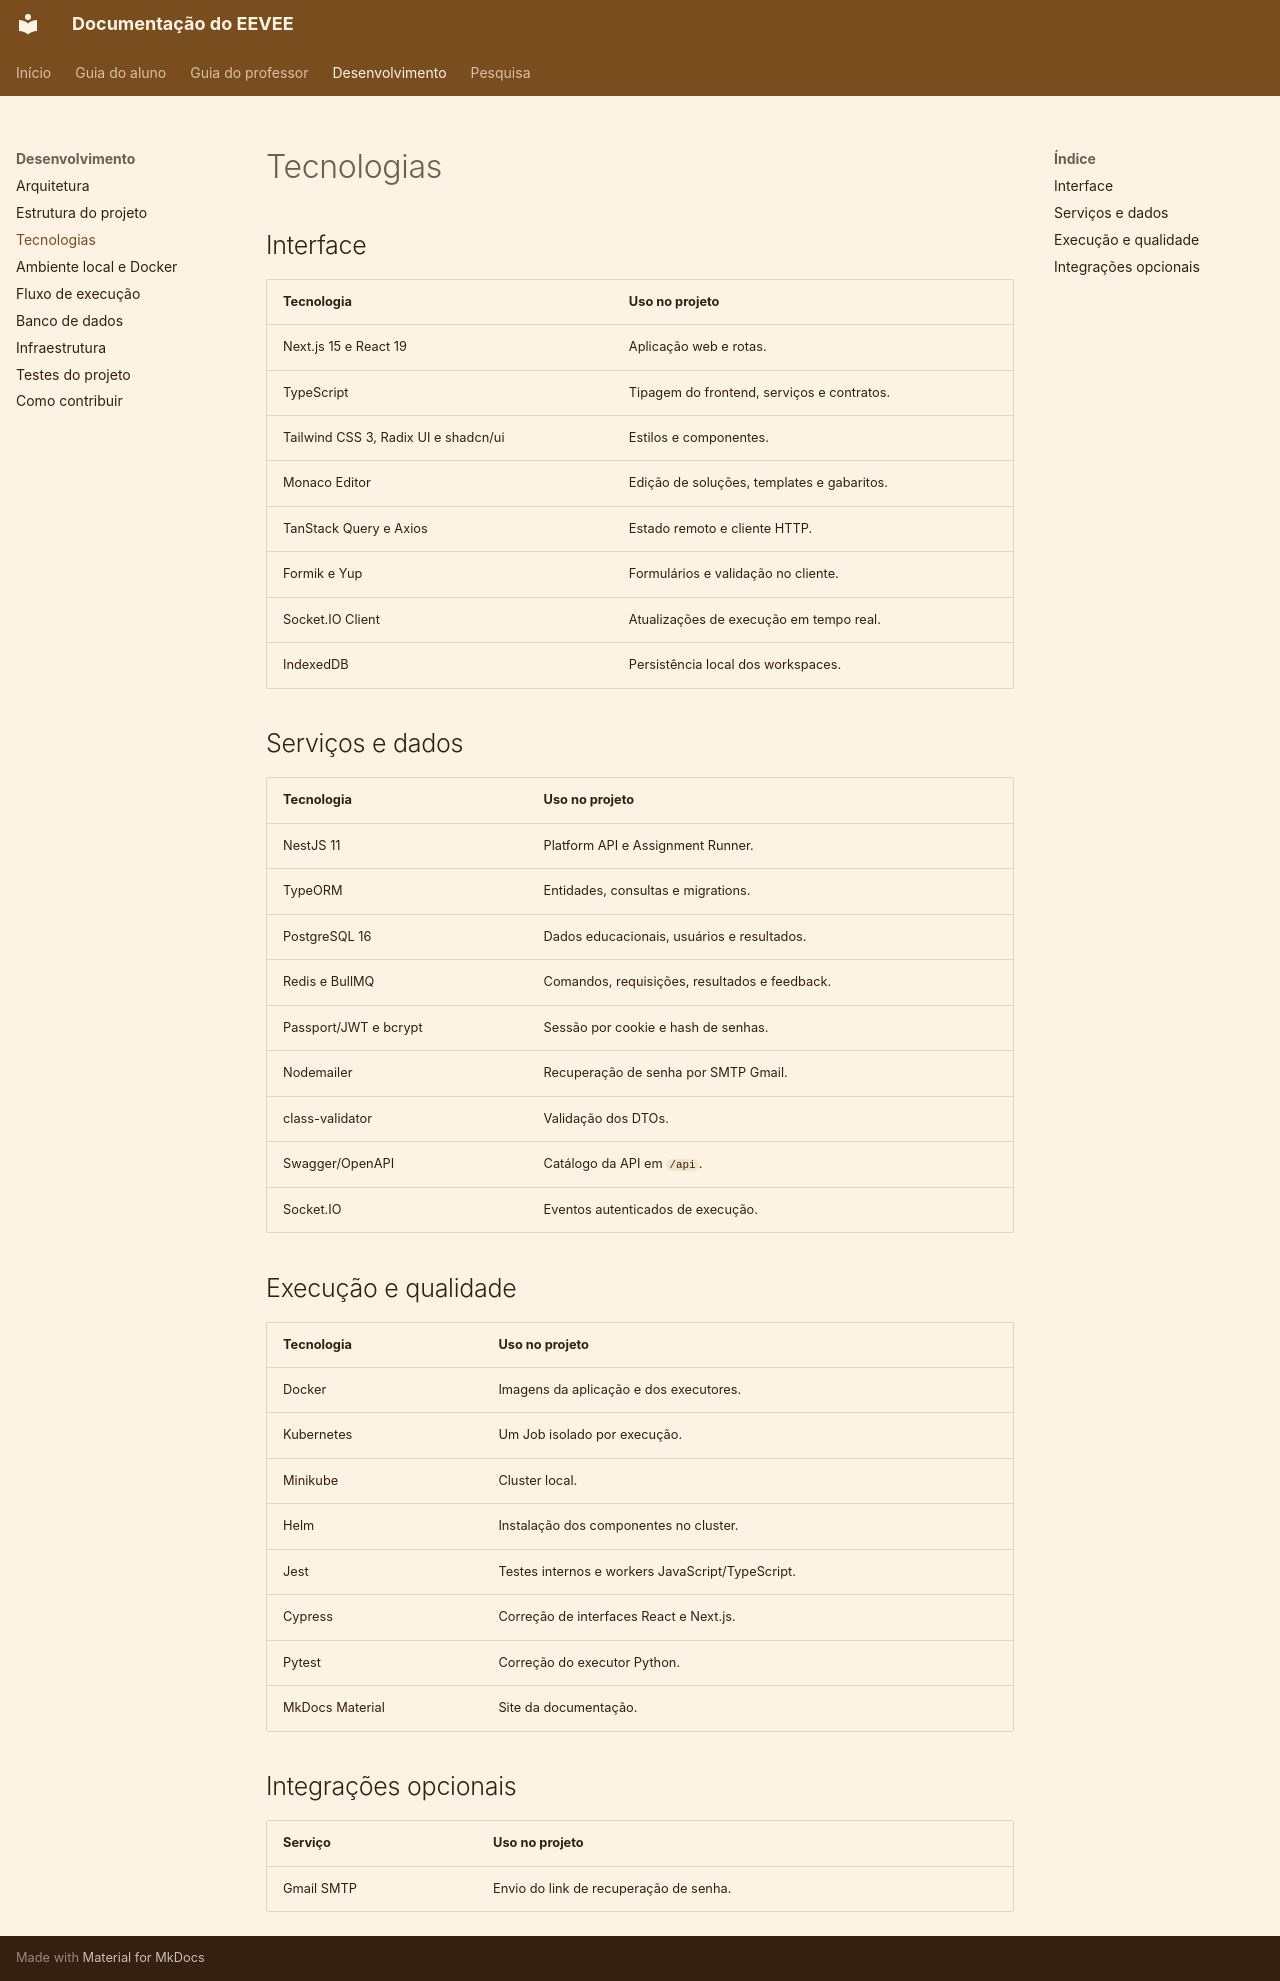

repository: COCSI-MG/eevee · page: technologies/index.html · generator: mkdocs

# Tecnologias

## Interface

| Tecnologia | Uso no projeto |
| --- | --- |
| Next.js 15 e React 19 | Aplicação web e rotas. |
| TypeScript | Tipagem do frontend, serviços e contratos. |
| Tailwind CSS 3, Radix UI e shadcn/ui | Estilos e componentes. |
| Monaco Editor | Edição de soluções, templates e gabaritos. |
| TanStack Query e Axios | Estado remoto e cliente HTTP. |
| Formik e Yup | Formulários e validação no cliente. |
| Socket.IO Client | Atualizações de execução em tempo real. |
| IndexedDB | Persistência local dos workspaces. |

## Serviços e dados

| Tecnologia | Uso no projeto |
| --- | --- |
| NestJS 11 | Platform API e Assignment Runner. |
| TypeORM | Entidades, consultas e migrations. |
| PostgreSQL 16 | Dados educacionais, usuários e resultados. |
| Redis e BullMQ | Comandos, requisições, resultados e feedback. |
| Passport/JWT e bcrypt | Sessão por cookie e hash de senhas. |
| Nodemailer | Recuperação de senha por SMTP Gmail. |
| class-validator | Validação dos DTOs. |
| Swagger/OpenAPI | Catálogo da API em `/api`. |
| Socket.IO | Eventos autenticados de execução. |

## Execução e qualidade

| Tecnologia | Uso no projeto |
| --- | --- |
| Docker | Imagens da aplicação e dos executores. |
| Kubernetes | Um Job isolado por execução. |
| Minikube | Cluster local. |
| Helm | Instalação dos componentes no cluster. |
| Jest | Testes internos e workers JavaScript/TypeScript. |
| Cypress | Correção de interfaces React e Next.js. |
| Pytest | Correção do executor Python. |
| MkDocs Material | Site da documentação. |

## Integrações opcionais

| Serviço | Uso no projeto |
| --- | --- |
| Gmail SMTP | Envio do link de recuperação de senha. |
